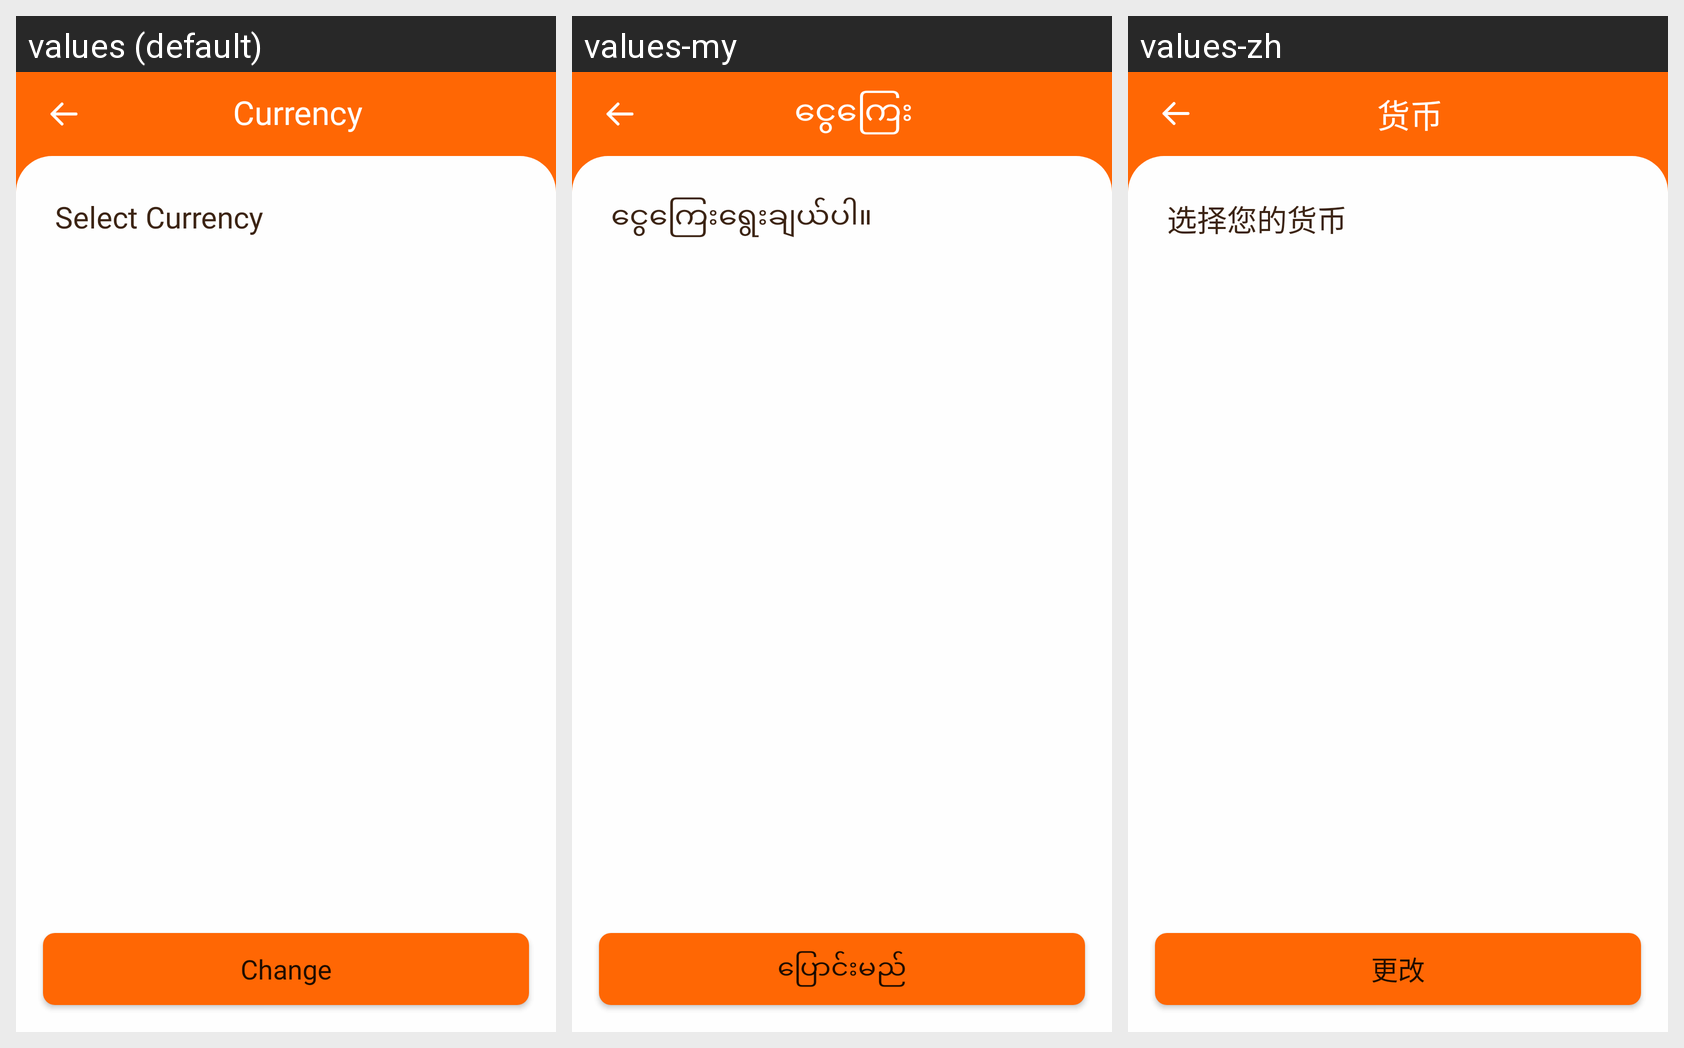

The Android screen above is rendered under several locales of the same app. Produce the string resources it draws, with the default and per-locale values.
Android screen res/layout/activity_currency.xml rendered under 3 locales, left to right: values (default), values-my, values-zh. Device: Nexus 5 (rendered at 1080×1920; each locale shown at half size, 540×960, under a caption strip naming it); theme Theme.Fatty.
Strings drawn on this screen, with the default value and each locale's value (text and hints the layout hard-codes, and strings that could not be matched under every locale, appear in the picture but are not listed):

currency
  values: Currency
  values-my: ငွေကြေး
  values-zh: 货币

select_your_currency
  values: Select Currency
  values-my: ငွေကြေးရွေးချယ်ပါ။
  values-zh: 选择您的货币

change
  values: Change
  values-my: ပြောင်းမည်
  values-zh: 更改
